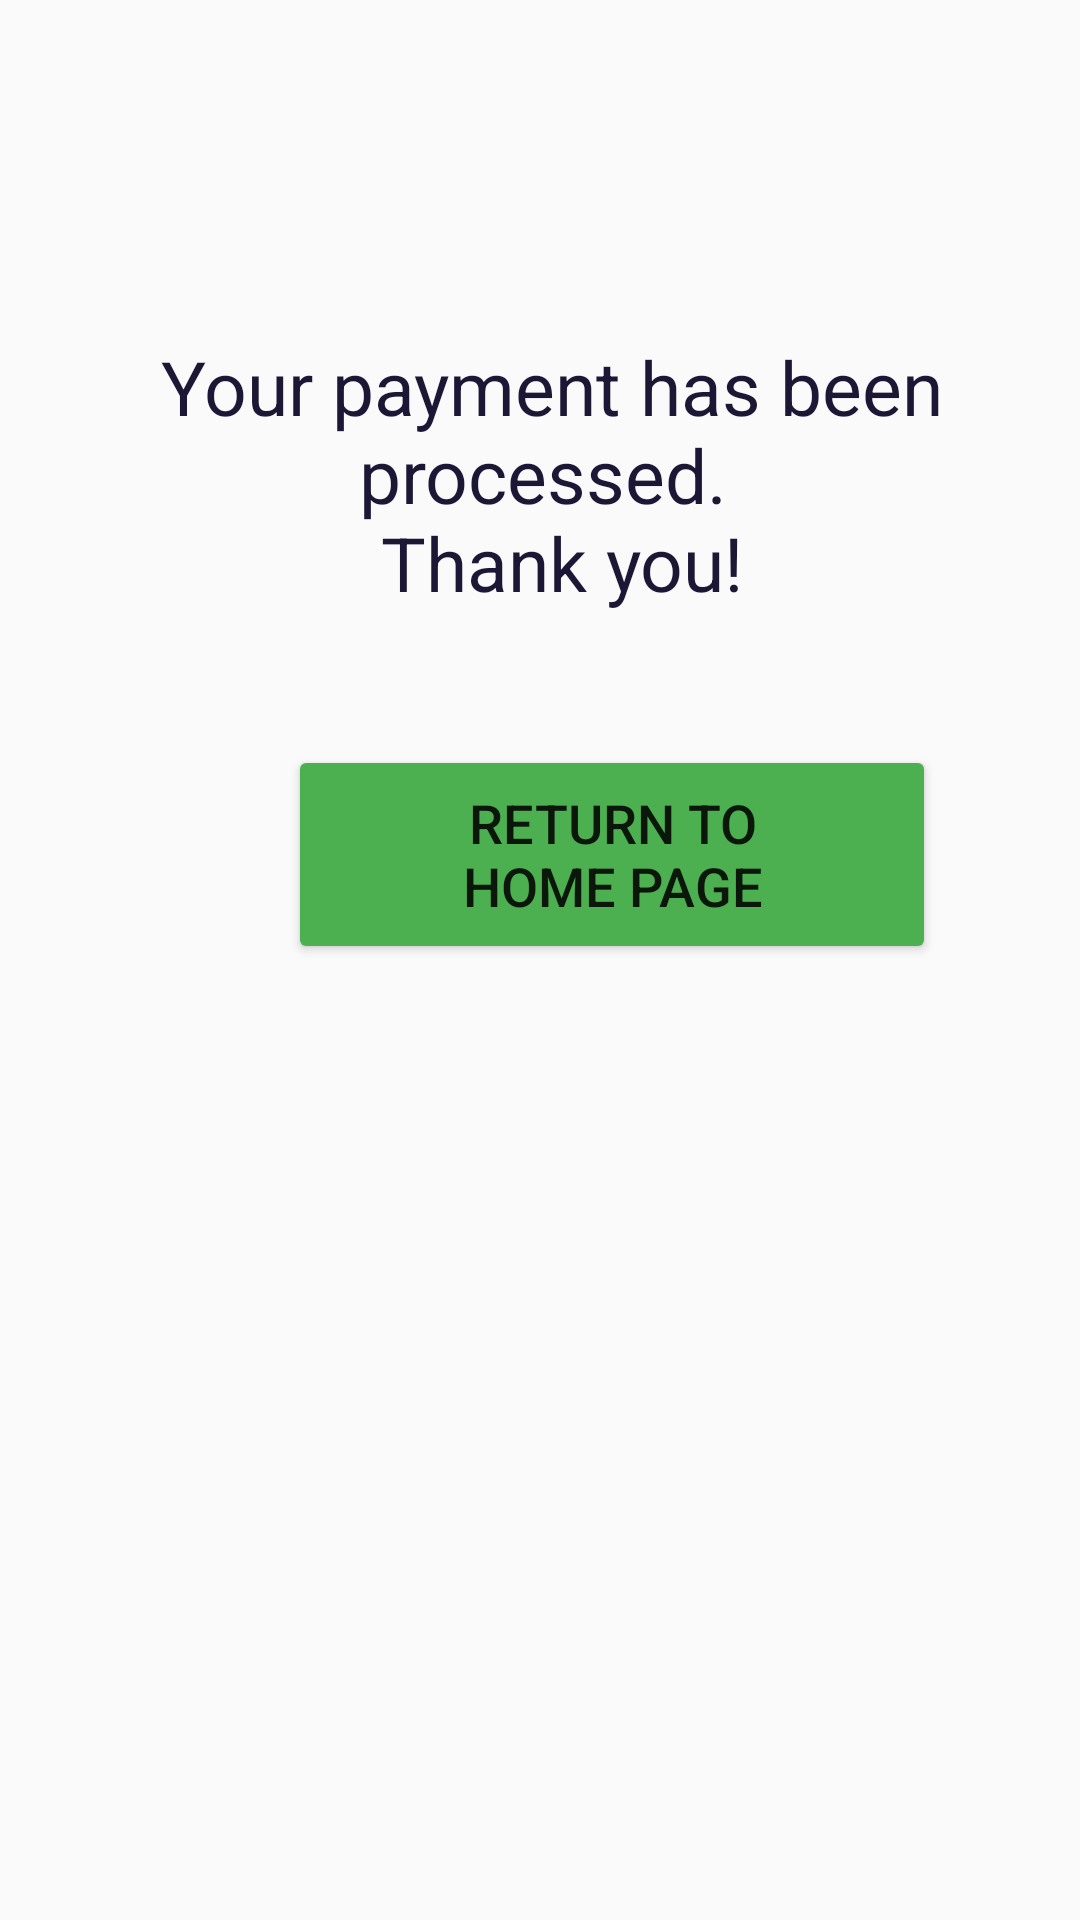

Write the Android layout XML for this screen, with the resource values it uses.
<!-- AndroidManifest.xml: application theme AppTheme -->
<!-- res/layout/activity_payment_processed.xml -->
<?xml version="1.0" encoding="utf-8"?>
<androidx.constraintlayout.widget.ConstraintLayout xmlns:android="http://schemas.android.com/apk/res/android"
    xmlns:app="http://schemas.android.com/apk/res-auto"
    xmlns:tools="http://schemas.android.com/tools"
    android:layout_width="match_parent"
    android:layout_height="match_parent"
    tools:context=".PaymentProcessed">

    <TextView
        android:id="@+id/txtPaymentProcessed"
        android:layout_width="wrap_content"
        android:layout_height="wrap_content"
        android:layout_marginStart="4dp"
        android:layout_marginTop="112dp"
        android:gravity="center"
        android:text="@string/txtPaymentProcessed"
        android:textColor="@color/material_dynamic_tertiary10"
        android:textSize="25sp"
        app:layout_constraintStart_toStartOf="parent"
        app:layout_constraintTop_toTopOf="parent" />

    <Button
        android:id="@+id/btnReturnHome"
        android:layout_width="216dp"
        android:layout_height="73dp"
        android:layout_marginStart="96dp"
        android:layout_marginTop="44dp"
        android:backgroundTint="#4CAF50"
        android:text="@string/btnReturnHome"
        android:textSize="18sp"
        app:layout_constraintStart_toStartOf="parent"
        app:layout_constraintTop_toBottomOf="@+id/txtPaymentProcessed" />
</androidx.constraintlayout.widget.ConstraintLayout>
<!-- resources referenced by this layout -->
<resources>
  <string name="btnReturnHome">Return To\nHome Page</string>
  <string name="txtPaymentProcessed">Your payment has been processed. \n Thank you!</string>
  <style name="AppTheme" parent="Theme.AppCompat.Light">
          <item name="actionBarStyle">@style/AppTheme.ActionBarStyle</item>
      </style>
  <style name="AppTheme.ActionBarStyle" parent="Widget.AppCompat.ActionBar.Solid">
          <item name="logo">@mipmap/ic_launcher</item>
          <item name="displayOptions">showHome|useLogo|showTitle</item>
      </style>
</resources>
